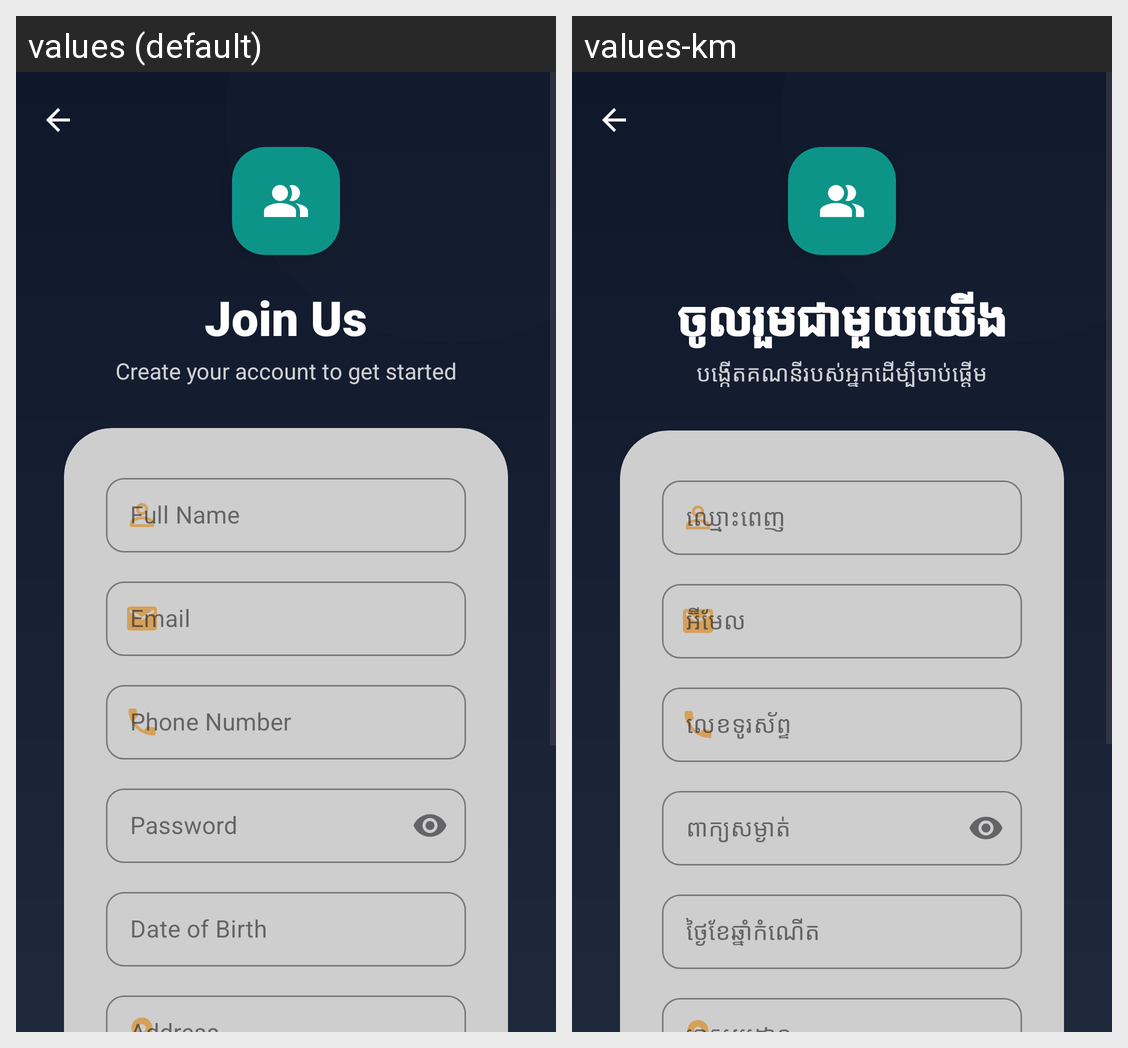

The Android screen above is rendered under two locales of the same app. Produce the string resources it draws, with the default and per-locale values.
Android screen res/layout/activity_create_account.xml rendered under 2 locales, left to right: values (default), values-km. Device: Nexus 5 (rendered at 1080×1920; each locale shown at half size, 540×960, under a caption strip naming it); theme Theme.Banking_app_Y3S2.
Strings drawn on this screen, with the default value and each locale's value (text and hints the layout hard-codes, and strings that could not be matched under every locale, appear in the picture but are not listed):

join_us
  values: Join Us
  values-km: ចូលរួមជាមួយយើង

register_subtitle
  values: Create your account to get started
  values-km: បង្កើតគណនីរបស់អ្នកដើម្បីចាប់ផ្តើម

full_name_label
  values: Full Name
  values-km: ឈ្មោះពេញ

email_label
  values: Email
  values-km: អ៊ីមែល

phone_label
  values: Phone Number
  values-km: លេខទូរស័ព្ទ

password_label
  values: Password
  values-km: ពាក្យសម្ងាត់

dob_label
  values: Date of Birth
  values-km: ថ្ងៃខែឆ្នាំកំណើត
